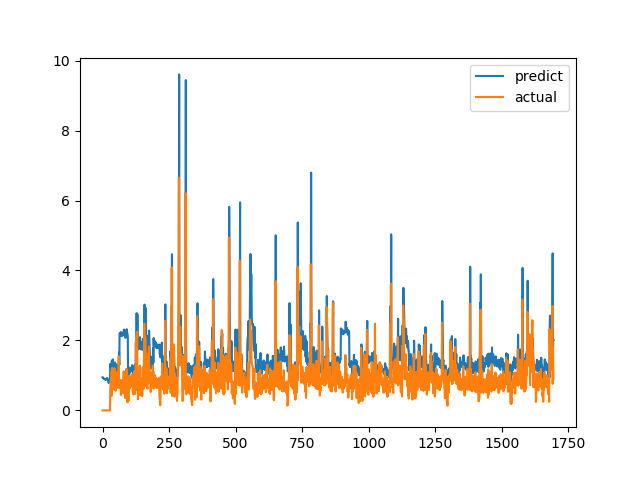

Values plotted in this chart, from the file beside it:
predict, actual
0.9489, 0.0
0.9486, 0.0
0.9202, 0.0
0.923, 0.0
0.9202, 0.0
0.9047, 0.0
0.8946, 0.0
0.9026, 0.0
0.8947, 0.0
0.8923, 0.0
0.88, 0.0
0.8919, 0.0
0.8963, 0.0
0.877, 0.0
0.8888, 0.0
0.9018, 0.0
0.915, 0.0
0.9295, 0.0
0.9266, 0.0
0.9101, 0.0
0.8889, 0.0
0.8326, 0.0
0.809, 0.0
0.7829, 0.0
0.7994, 0.0
0.8145, 0.0
0.841, 0.0
0.8648, 0.0
0.8673, 0.0
1.329, 0.6238
1.245, 0.6915
1.268, 0.8558
1.27, 0.7094
1.245, 1.015
1.315, 1.116
1.42, 0.4183
1.174, 1.002
1.245, 1.219
1.45, 1.143
1.458, 0.6528
1.225, 0.6747
1.155, 0.601
1.127, 0.6695
1.144, 0.6538
1.15, 0.7814
1.17, 1.206
1.371, 0.8469
1.3, 0.8286
1.247, 0.6482
1.199, 0.5624
1.148, 0.7183
1.166, 1.1
1.318, 0.9542
1.282, 0.729
1.156, 0.6694
1.086, 0.8631
1.154, 0.6465
1.124, 0.8223
1.169, 0.9236
1.252, 0.8301
... 1,636 more rows
